10-way image classification set "data" from GitHub (AaahAahAha/Projects); label vocabulary: fist, next gesture, none, one finger, palm, prev, swing gesture, three fingers, thumbs up, two fingers.

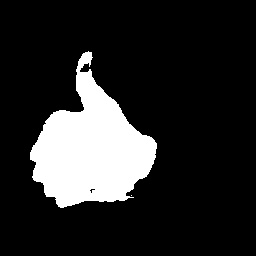
Label: thumbs up

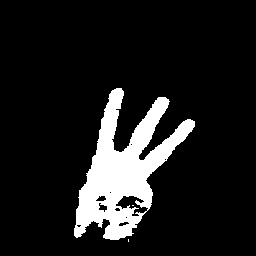
Label: three fingers

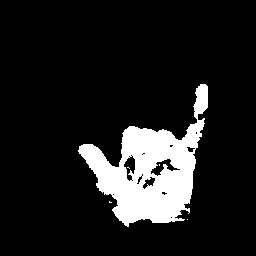
Label: swing gesture

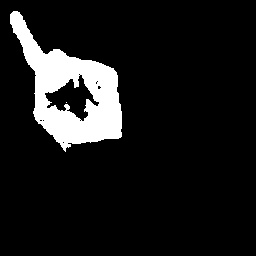
Label: one finger

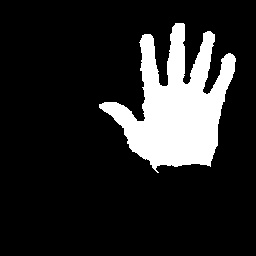
Label: palm

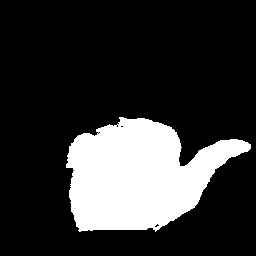
Label: next gesture
